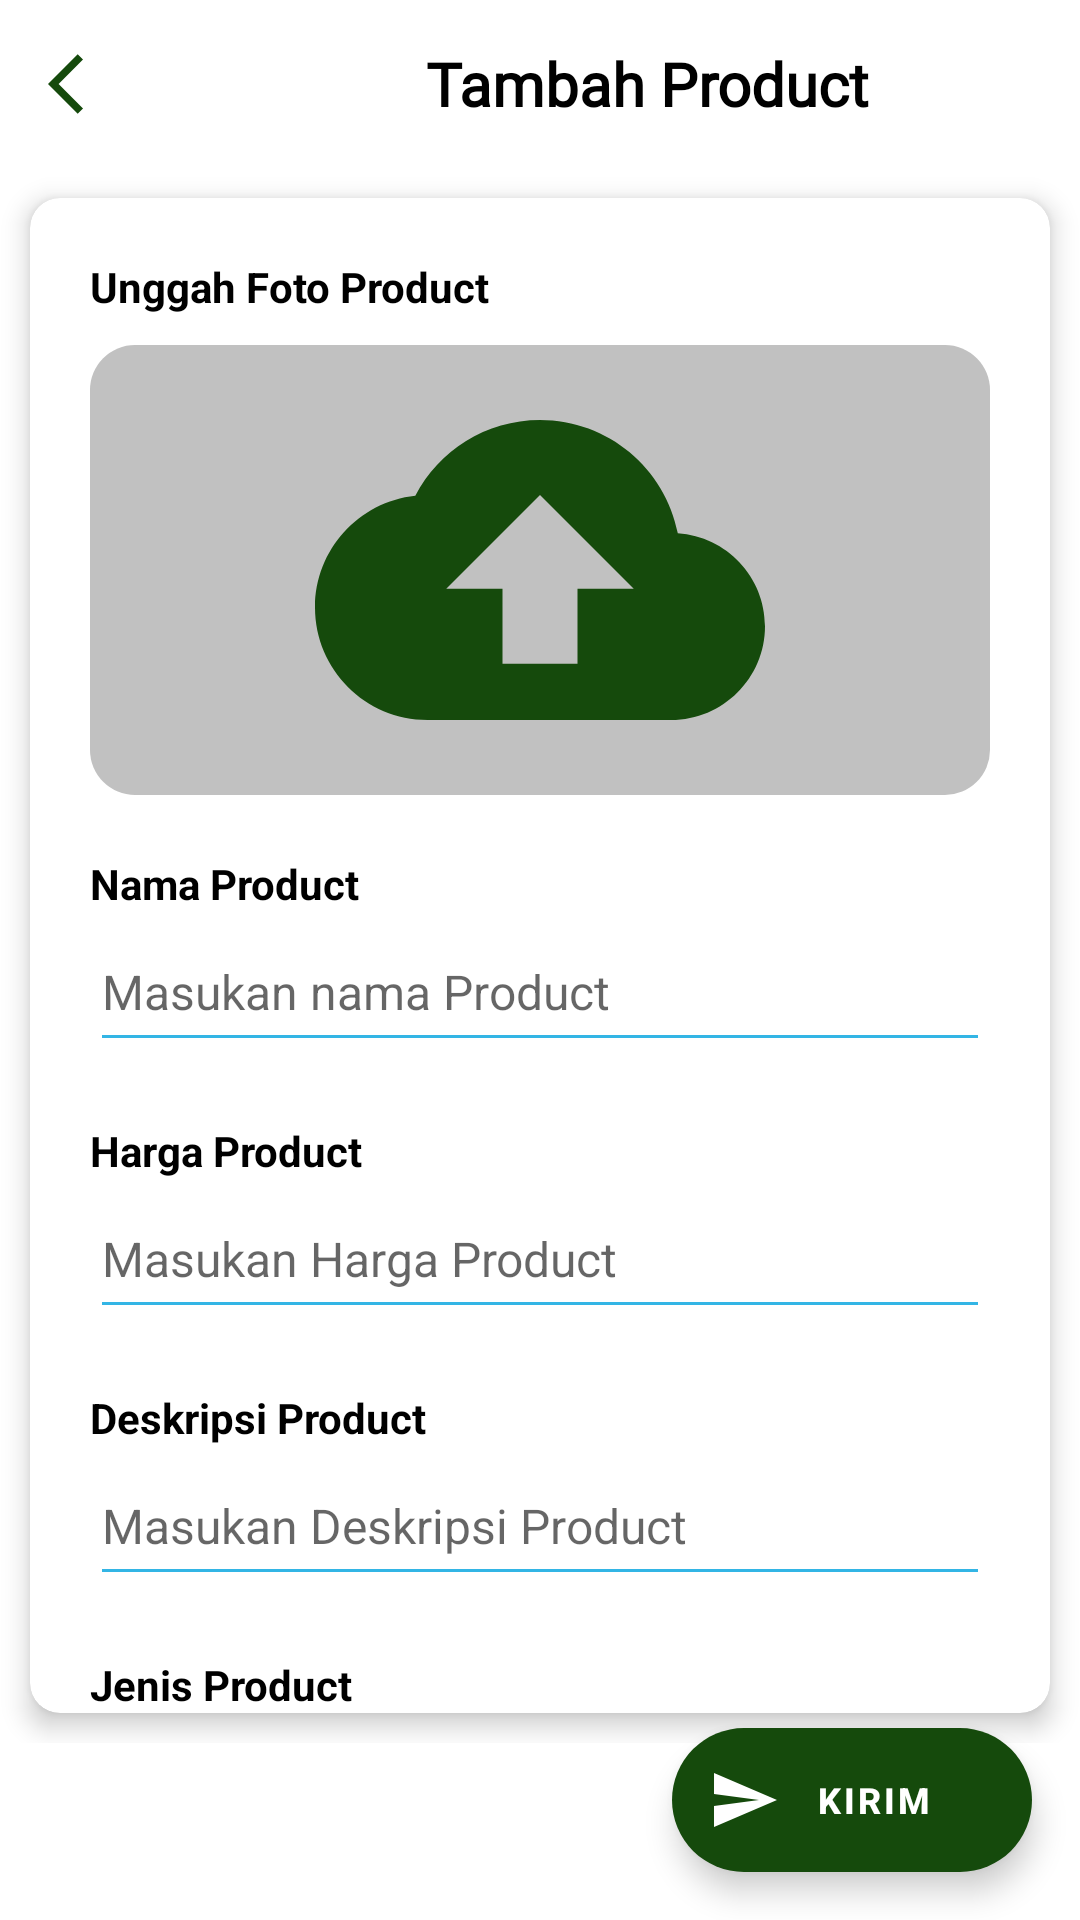

Write the Android layout XML for this screen, with the resource values it uses.
<!-- AndroidManifest.xml: application theme Theme.RehatCoffee -->
<!-- res/layout/activity_create_menu.xml -->
<?xml version="1.0" encoding="utf-8"?>
<androidx.coordinatorlayout.widget.CoordinatorLayout xmlns:android="http://schemas.android.com/apk/res/android"
    xmlns:app="http://schemas.android.com/apk/res-auto"
    android:layout_width="match_parent"
    android:layout_height="match_parent"
    xmlns:tools="http://schemas.android.com/tools"
    android:background="@color/white"
    android:fitsSystemWindows="true">

    <com.google.android.material.appbar.AppBarLayout
        android:layout_width="match_parent"
        android:layout_height="wrap_content"
        android:background="@android:color/transparent"
        app:elevation="0dp">

        <androidx.appcompat.widget.Toolbar
            android:id="@+id/toolbar"
            android:layout_width="match_parent"
            android:layout_height="?actionBarSize"
            app:navigationIcon="@drawable/ic_back">

            <RelativeLayout
                android:layout_width="match_parent"
                android:layout_height="wrap_content">

                <TextView
                    android:id="@+id/tvTitle"
                    android:layout_width="wrap_content"
                    android:layout_height="wrap_content"
                    android:layout_centerInParent="true"
                    android:textColor="@color/black"
                    android:textSize="20sp"
                    android:fontFamily="@font/roboto"
                    android:text="@string/tambah_product"
                    android:textStyle="bold" />

            </RelativeLayout>

        </androidx.appcompat.widget.Toolbar>

    </com.google.android.material.appbar.AppBarLayout>

    <androidx.core.widget.NestedScrollView
        android:layout_width="match_parent"
        android:layout_height="match_parent"
        android:orientation="vertical"
        app:layout_behavior="@string/appbar_scrolling_view_behavior">

        <LinearLayout
            android:layout_marginBottom="70dp"
            android:layout_width="match_parent"
            android:layout_height="match_parent"
            android:orientation="vertical">

            <androidx.cardview.widget.CardView
                android:layout_width="match_parent"
                android:layout_height="match_parent"
                android:layout_margin="10dp"
                app:cardCornerRadius="10dp"
                app:cardElevation="5dp">

                <LinearLayout
                    android:layout_width="match_parent"
                    android:layout_height="match_parent"
                    android:orientation="vertical">

                    <LinearLayout
                        android:id="@+id/layoutImage"
                        android:layout_width="match_parent"
                        android:layout_height="match_parent"
                        android:layout_marginStart="20dp"
                        android:layout_marginTop="20dp"
                        android:layout_marginEnd="20dp"
                        android:orientation="vertical">

                        <TextView
                            android:layout_width="wrap_content"
                            android:layout_height="wrap_content"
                            android:layout_marginBottom="10dp"
                            android:text="@string/unggah_foto_product"
                            android:textColor="@color/black"
                            android:textSize="14sp"
                            android:textStyle="bold" />

                        <androidx.cardview.widget.CardView
                            android:id="@+id/btnImages"
                            android:layout_width="match_parent"
                            android:layout_height="150dp"
                            app:cardCornerRadius="15dp"
                            app:cardElevation="0dp">

                            <ImageView
                                android:id="@+id/imagePrduct"
                                android:layout_width="match_parent"
                                android:layout_height="match_parent"
                                android:layout_gravity="center_horizontal"
                                android:adjustViewBounds="true"
                                android:background="#c1c1c1"
                                android:src="@drawable/ic_upload" />

                        </androidx.cardview.widget.CardView>

                    </LinearLayout>

                    <LinearLayout
                        android:layout_width="match_parent"
                        android:layout_height="wrap_content"
                        android:layout_marginStart="20dp"
                        android:layout_marginTop="20dp"
                        android:layout_marginEnd="20dp"
                        android:orientation="vertical">

                        <TextView
                            android:layout_width="wrap_content"
                            android:layout_height="wrap_content"
                            android:text="@string/nama_product"
                            android:textColor="@color/black"
                            android:textSize="14sp"
                            android:textStyle="bold" />

                        <EditText
                            android:id="@+id/inputNamaProduct"
                            android:layout_width="match_parent"
                            android:layout_height="50dp"
                            android:backgroundTint="@android:color/holo_blue_light"
                            android:hint="@string/masukan_nama_product"
                            android:imeOptions="actionNext"
                            android:maxLines="1"
                            android:singleLine="true"
                            android:textColor="@color/black"
                            android:textSize="16sp" />

                    </LinearLayout>

                    <LinearLayout
                        android:layout_width="match_parent"
                        android:layout_height="wrap_content"
                        android:layout_marginStart="20dp"
                        android:layout_marginTop="20dp"
                        android:layout_marginEnd="20dp"
                        android:orientation="vertical">

                        <TextView
                            android:layout_width="wrap_content"
                            android:layout_height="wrap_content"
                            android:text="@string/harga_product"
                            android:textColor="@color/black"
                            android:textSize="14sp"
                            android:textStyle="bold" />

                        <EditText
                            android:id="@+id/inputHargaProduct"
                            android:layout_width="match_parent"
                            android:layout_height="50dp"
                            android:backgroundTint="@android:color/holo_blue_light"
                            android:hint="@string/masukan_harga_product"
                            android:imeOptions="actionNext"
                            android:inputType="number"
                            android:maxLines="1"
                            android:singleLine="true"
                            android:textColor="@color/black"
                            android:textSize="16sp" />

                    </LinearLayout>

                    <LinearLayout
                        android:layout_width="match_parent"
                        android:layout_height="wrap_content"
                        android:layout_marginStart="20dp"
                        android:layout_marginTop="20dp"
                        android:layout_marginEnd="20dp"
                        android:orientation="vertical">

                        <TextView
                            android:layout_width="wrap_content"
                            android:layout_height="wrap_content"
                            android:text="@string/deskripsi_product"
                            android:textColor="@color/black"
                            android:textSize="14sp"
                            android:textStyle="bold" />

                        <LinearLayout
                            android:layout_width="match_parent"
                            android:layout_height="wrap_content"
                            android:minHeight="50dp">

                            <EditText
                                android:id="@+id/inputDeskripsi"
                                android:layout_width="match_parent"
                                android:layout_height="match_parent"
                                android:backgroundTint="@android:color/holo_blue_light"
                                android:hint="@string/masukan_deskripsi_product"
                                android:scrollbars="vertical"
                                android:textColor="@color/black"
                                android:textSize="16sp" />

                        </LinearLayout>

                    </LinearLayout>


                    <LinearLayout
                        android:layout_width="match_parent"
                        android:layout_height="wrap_content"
                        android:layout_marginStart="20dp"
                        android:layout_marginTop="20dp"
                        android:layout_marginEnd="20dp"
                        android:orientation="vertical">

                        <TextView
                            android:layout_width="wrap_content"
                            android:layout_height="wrap_content"
                            android:text="@string/jenis_product"
                            android:textColor="@color/black"
                            android:textSize="14sp"
                            android:textStyle="bold" />

                        <TextView
                            android:id="@+id/tvKinds"
                            android:layout_width="wrap_content"
                            android:layout_height="wrap_content"
                            android:text="@string/jenis_product"
                            android:textColor="@color/black"
                            android:visibility="gone"
                            android:textSize="14sp"
                            android:textStyle="bold" />

                        <androidx.recyclerview.widget.RecyclerView
                            android:layout_width="match_parent"
                            android:layout_height="wrap_content"
                            tools:itemCount="1"
                            tools:listitem="@layout/item_role"
                            android:id="@+id/rv_kinds"/>

                    </LinearLayout>

                </LinearLayout>

            </androidx.cardview.widget.CardView>

        </LinearLayout>

    </androidx.core.widget.NestedScrollView>

    <com.google.android.material.floatingactionbutton.ExtendedFloatingActionButton
        android:id="@+id/fabSend"
        android:layout_width="wrap_content"
        android:layout_height="wrap_content"
        android:layout_gravity="bottom|end"
        android:layout_margin="16dp"
        android:text="@string/kirim"
        android:textColor="@color/white"
        android:textSize="12sp"
        android:textStyle="bold"
        app:icon="@drawable/ic_send"
        app:iconTint="@color/white" />

    <ProgressBar
        android:visibility="gone"
        android:id="@+id/loading_progress_bar"
        app:layout_constraintTop_toTopOf="parent"
        app:layout_constraintStart_toStartOf="parent"
        app:layout_constraintEnd_toEndOf="parent"
        android:layout_gravity="center"
        app:layout_constraintBottom_toBottomOf="parent"
        android:layout_width="wrap_content"
        android:layout_height="wrap_content"/>

</androidx.coordinatorlayout.widget.CoordinatorLayout>
<!-- res/layout/item_role.xml (included above) -->
<?xml version="1.0" encoding="utf-8"?>
<androidx.constraintlayout.widget.ConstraintLayout xmlns:android="http://schemas.android.com/apk/res/android"
    xmlns:app="http://schemas.android.com/apk/res-auto"
    android:layout_width="wrap_content"
    android:layout_height="wrap_content"
    xmlns:tools="http://schemas.android.com/tools">

    <LinearLayout
        android:id="@+id/layout_card"
        android:layout_width="wrap_content"
        android:layout_height="wrap_content"
        android:layout_margin="15dp"
        android:background="@drawable/border_box"
        android:gravity="center_vertical"
        android:paddingHorizontal="20dp"
        android:paddingVertical="20dp"
        app:layout_constraintBottom_toBottomOf="parent"
        app:layout_constraintEnd_toEndOf="parent"
        app:layout_constraintStart_toStartOf="parent"
        app:layout_constraintTop_toTopOf="parent">

        <TextView
            android:id="@+id/tvRole"
            android:layout_width="wrap_content"
            android:layout_height="wrap_content"
            tools:text="User" />

    </LinearLayout>

</androidx.constraintlayout.widget.ConstraintLayout>
<!-- resources referenced by this layout -->
<resources>
  <color name="black">#FF000000</color>
  <color name="white">#FFFFFFFF</color>
  <!-- drawable border_box (drawable) -->
  <?xml version="1.0" encoding="utf-8"?>
  <layer-list xmlns:android="http://schemas.android.com/apk/res/android">
      <item>
          <shape android:shape="rectangle">
              <stroke
                  android:width="1dp"
                  android:color="@color/greenPrimary" />
              <solid android:color="#00000000" />
              <corners android:radius="10dp" />
          </shape>
      </item>
  </layer-list>
  <!-- drawable ic_back (drawable) -->
  <vector android:autoMirrored="true" android:height="24dp"
      android:tint="#154A0C" android:viewportHeight="24"
      android:viewportWidth="24" android:width="24dp" xmlns:android="http://schemas.android.com/apk/res/android">
      <path android:fillColor="@android:color/white" android:pathData="M11.67,3.87L9.9,2.1 0,12l9.9,9.9 1.77,-1.77L3.54,12z"/>
  </vector>
  <!-- drawable ic_send (drawable) -->
  <vector android:autoMirrored="true" android:height="24dp"
      android:tint="#154A0C" android:viewportHeight="24"
      android:viewportWidth="24" android:width="24dp" xmlns:android="http://schemas.android.com/apk/res/android">
      <path android:fillColor="@android:color/white" android:pathData="M2.01,21L23,12 2.01,3 2,10l15,2 -15,2z"/>
  </vector>
  <!-- drawable ic_upload (drawable) -->
  <vector android:height="24dp" android:tint="#154A0C"
      android:viewportHeight="24" android:viewportWidth="24"
      android:width="24dp" xmlns:android="http://schemas.android.com/apk/res/android">
      <path android:fillColor="@android:color/white" android:pathData="M19.35,10.04C18.67,6.59 15.64,4 12,4 9.11,4 6.6,5.64 5.35,8.04 2.34,8.36 0,10.91 0,14c0,3.31 2.69,6 6,6h13c2.76,0 5,-2.24 5,-5 0,-2.64 -2.05,-4.78 -4.65,-4.96zM14,13v4h-4v-4H7l5,-5 5,5h-3z"/>
  </vector>
  <string name="deskripsi_product">Deskripsi Product</string>
  <string name="harga_product">Harga Product</string>
  <string name="jenis_product">Jenis Product</string>
  <string name="kirim">Kirim</string>
  <string name="masukan_deskripsi_product">Masukan Deskripsi Product</string>
  <string name="masukan_harga_product">Masukan Harga Product</string>
  <string name="masukan_nama_product">Masukan nama Product</string>
  <string name="nama_product">Nama Product</string>
  <string name="tambah_product">Tambah Product</string>
  <string name="unggah_foto_product">Unggah Foto Product</string>
  <style name="Theme.RehatCoffee" parent="Theme.MaterialComponents.DayNight.NoActionBar">
          
          <item name="colorPrimary">@color/greenPrimary</item>
          <item name="colorPrimaryVariant">@color/purple_700</item>
          <item name="colorOnPrimary">@color/white</item>
          
          <item name="colorSecondary">@color/greenPrimary</item>
          <item name="colorSecondaryVariant">@color/teal_700</item>
          <item name="colorOnSecondary">@color/black</item>
          
          <item name="android:statusBarColor">?attr/colorOnSecondary</item>
          
      </style>
  <color name="greenPrimary">#154a0c</color>
  <color name="purple_700">#FF3700B3</color>
  <color name="teal_700">#FF018786</color>
</resources>
